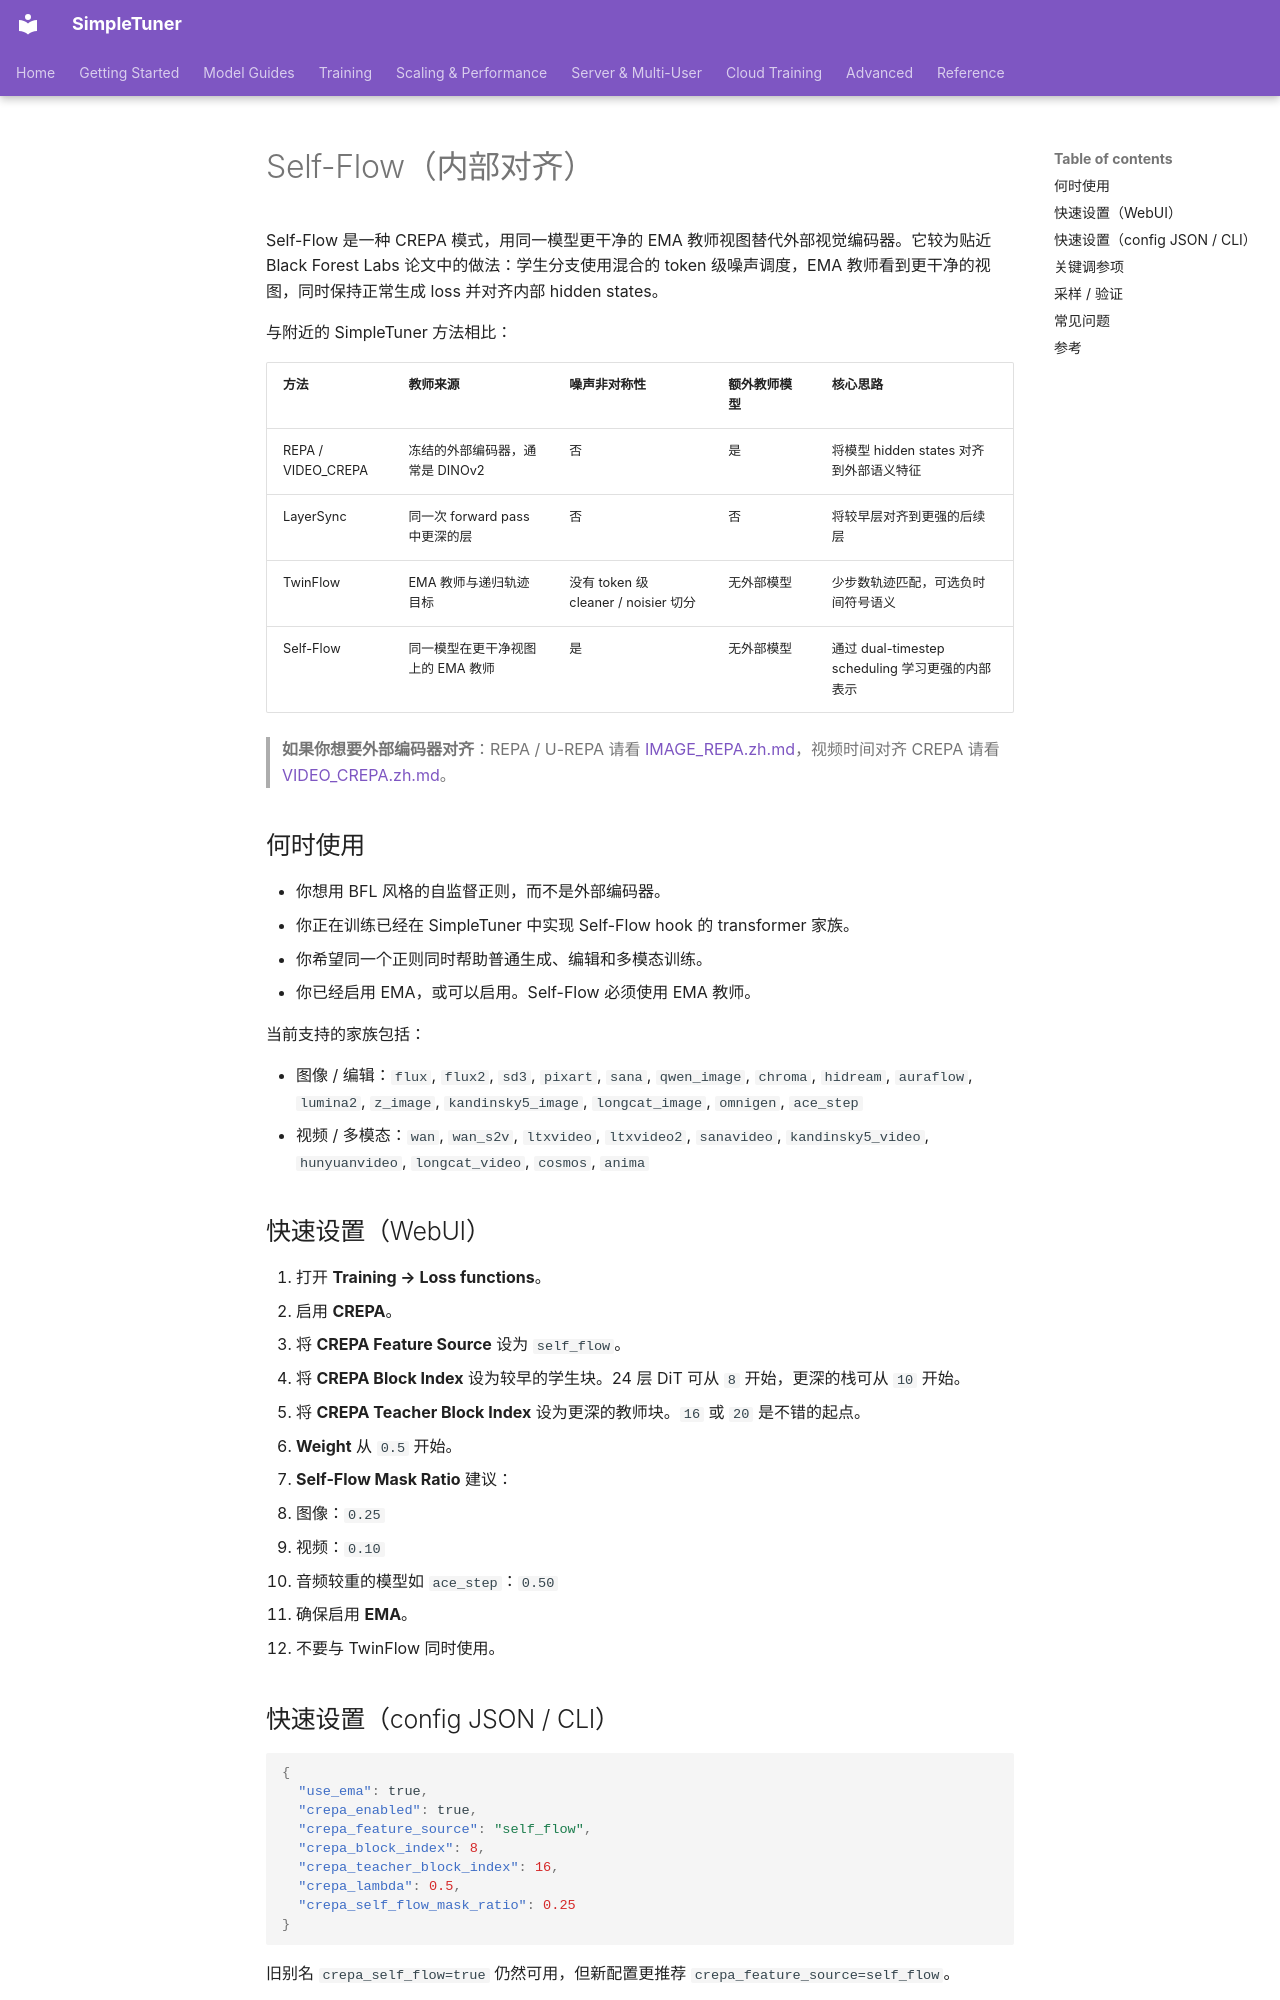

repository: bghira/SimpleTuner · page: experimental/SELF_FLOW.zh/index.html · generator: mkdocs

# Self-Flow（内部对齐）

Self-Flow 是一种 CREPA 模式，用同一模型更干净的 EMA 教师视图替代外部视觉编码器。它较为贴近 Black Forest Labs 论文中的做法：学生分支使用混合的 token 级噪声调度，EMA 教师看到更干净的视图，同时保持正常生成 loss 并对齐内部 hidden states。

与附近的 SimpleTuner 方法相比：

| 方法 | 教师来源 | 噪声非对称性 | 额外教师模型 | 核心思路 |
| --- | --- | --- | --- | --- |
| REPA / VIDEO_CREPA | 冻结的外部编码器，通常是 DINOv2 | 否 | 是 | 将模型 hidden states 对齐到外部语义特征 |
| LayerSync | 同一次 forward pass 中更深的层 | 否 | 否 | 将较早层对齐到更强的后续层 |
| TwinFlow | EMA 教师与递归轨迹目标 | 没有 token 级 cleaner / noisier 切分 | 无外部模型 | 少步数轨迹匹配，可选负时间符号语义 |
| Self-Flow | 同一模型在更干净视图上的 EMA 教师 | 是 | 无外部模型 | 通过 dual-timestep scheduling 学习更强的内部表示 |

> **如果你想要外部编码器对齐**：REPA / U-REPA 请看 [IMAGE_REPA.zh.md](IMAGE_REPA.zh.md)，视频时间对齐 CREPA 请看 [VIDEO_CREPA.zh.md](VIDEO_CREPA.zh.md)。

## 何时使用

- 你想用 BFL 风格的自监督正则，而不是外部编码器。
- 你正在训练已经在 SimpleTuner 中实现 Self-Flow hook 的 transformer 家族。
- 你希望同一个正则同时帮助普通生成、编辑和多模态训练。
- 你已经启用 EMA，或可以启用。Self-Flow 必须使用 EMA 教师。

当前支持的家族包括：

- 图像 / 编辑：`flux`, `flux2`, `sd3`, `pixart`, `sana`, `qwen_image`, `chroma`, `hidream`, `auraflow`, `lumina2`, `z_image`, `kandinsky5_image`, `longcat_image`, `omnigen`, `ace_step`
- 视频 / 多模态：`wan`, `wan_s2v`, `ltxvideo`, `ltxvideo2`, `sanavideo`, `kandinsky5_video`, `hunyuanvideo`, `longcat_video`, `cosmos`, `anima`

## 快速设置（WebUI）

1. 打开 **Training → Loss functions**。
2. 启用 **CREPA**。
3. 将 **CREPA Feature Source** 设为 `self_flow`。
4. 将 **CREPA Block Index** 设为较早的学生块。24 层 DiT 可从 `8` 开始，更深的栈可从 `10` 开始。
5. 将 **CREPA Teacher Block Index** 设为更深的教师块。`16` 或 `20` 是不错的起点。
6. **Weight** 从 `0.5` 开始。
7. **Self-Flow Mask Ratio** 建议：
   - 图像：`0.25`
   - 视频：`0.10`
   - 音频较重的模型如 `ace_step`：`0.50`
8. 确保启用 **EMA**。
9. 不要与 TwinFlow 同时使用。

## 快速设置（config JSON / CLI）

```json
{
  "use_ema": true,
  "crepa_enabled": true,
  "crepa_feature_source": "self_flow",
  "crepa_block_index": 8,
  "crepa_teacher_block_index": 16,
  "crepa_lambda": 0.5,
  "crepa_self_flow_mask_ratio": 0.25
}
```

旧别名 `crepa_self_flow=true` 仍然可用，但新配置更推荐 `crepa_feature_source=self_flow`。
